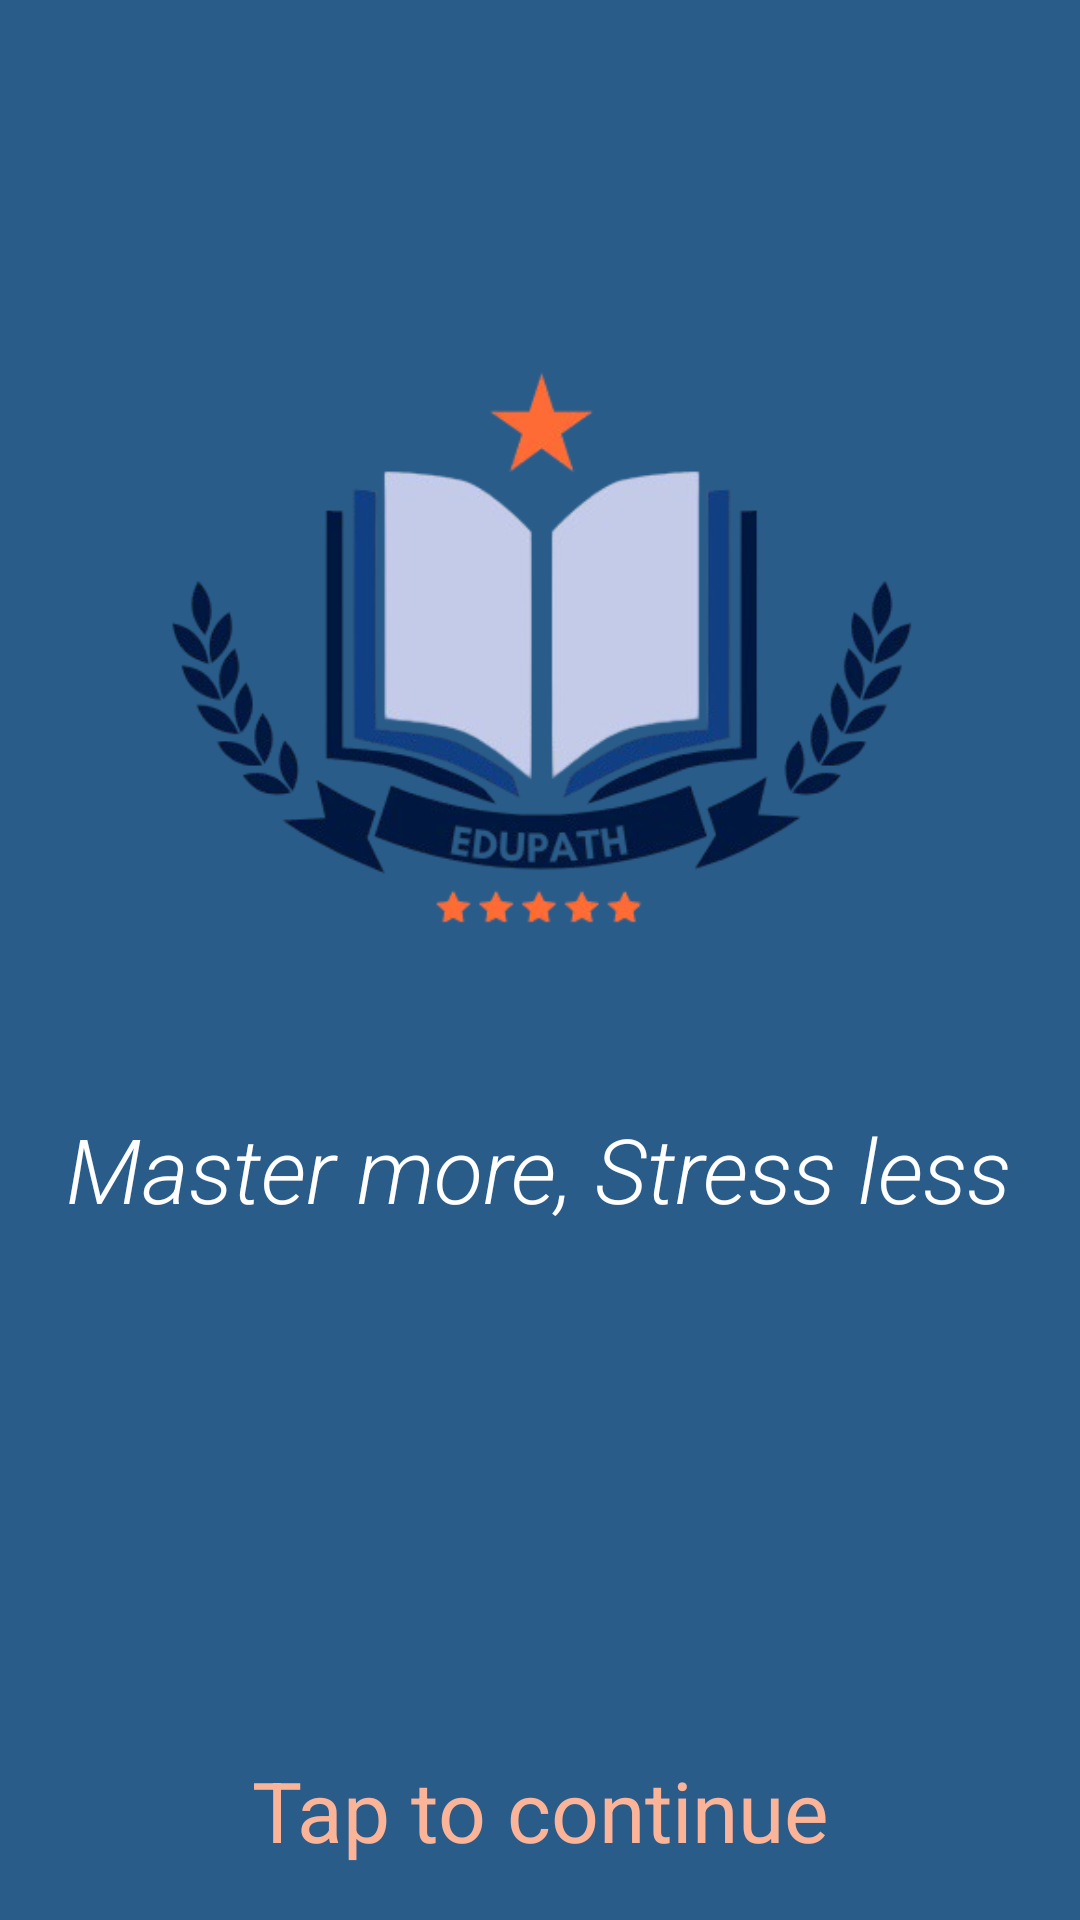

Android layout source for this screen:
<!-- AndroidManifest.xml: application theme Theme.EDUPATHApplication -->
<!-- res/layout/activity_main.xml -->
<?xml version="1.0" encoding="utf-8"?>
<androidx.constraintlayout.widget.ConstraintLayout
    xmlns:android="http://schemas.android.com/apk/res/android"
    xmlns:tools="http://schemas.android.com/tools"
    xmlns:app="http://schemas.android.com/apk/res-auto"
    android:id="@+id/main"
    android:layout_width="match_parent"
    android:layout_height="match_parent"
    android:background="@color/navy_blue"
    tools:context=".MainActivity">

    <ImageView
        android:id="@+id/edupath_logo"
        android:layout_width="310dp"
        android:layout_height="386dp"
        app:layout_constraintBottom_toBottomOf="parent"
        app:layout_constraintEnd_toEndOf="parent"
        app:layout_constraintHorizontal_bias="0.493"
        app:layout_constraintStart_toStartOf="parent"
        app:layout_constraintTop_toTopOf="parent"
        app:layout_constraintVertical_bias="0.115"
        app:srcCompat="@drawable/edupath_logo1" />

    <TextView
        android:id="@+id/textView"
        android:layout_width="wrap_content"
        android:layout_height="wrap_content"
        android:fontFamily="sans-serif-light"
        android:text="@string/master_more_stress_less"
        android:textColor="@color/white"
        android:textColorLink="#0A1556"
        android:textSize="30sp"
        android:textStyle="italic"
        app:layout_constraintBottom_toBottomOf="parent"
        app:layout_constraintEnd_toEndOf="parent"
        app:layout_constraintHorizontal_bias="0.494"
        app:layout_constraintStart_toStartOf="parent"
        app:layout_constraintTop_toTopOf="parent"
        app:layout_constraintVertical_bias="0.616" />

    <TextView
        android:id="@+id/textView2"
        android:layout_width="227dp"
        android:layout_height="41dp"
        android:text="Tap to continue"
        android:textColor="@color/light_orange"
        android:textSize="28sp"
        android:textAlignment="center"
        app:layout_constraintBottom_toBottomOf="parent"
        app:layout_constraintEnd_toEndOf="parent"
        app:layout_constraintStart_toStartOf="parent"
        app:layout_constraintTop_toTopOf="parent"
        app:layout_constraintVertical_bias="0.976" />

</androidx.constraintlayout.widget.ConstraintLayout>
<!-- resources referenced by this layout -->
<resources>
  <color name="light_orange">#FCB499</color>
  <color name="navy_blue">#2A5C8A</color>
  <color name="white">#FFFFFFFF</color>
  <!-- drawable edupath_logo1: png bitmap (drawable, 75859 bytes) -->
  <string name="master_more_stress_less">Master more, Stress less</string>
  <style name="Theme.EDUPATHApplication" parent="Base.Theme.EDUPATHApplication" />
  <style name="Base.Theme.EDUPATHApplication" parent="Theme.Material3.DayNight.NoActionBar">
          
          
      </style>
</resources>
